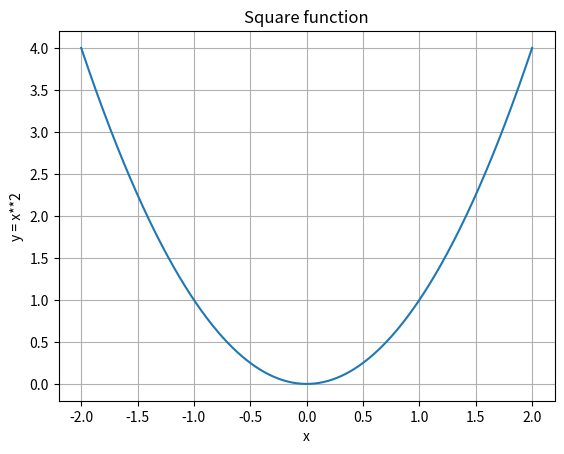

Write Python code to recreate this figure.
import matplotlib.pyplot as plt
import numpy as np

x = np.linspace(-2, 2, 500)
y = x**2

plt.plot(x, y)
plt.title("Square function")
plt.xlabel("x")
plt.ylabel("y = x**2")
plt.grid(True)
plt.show()
